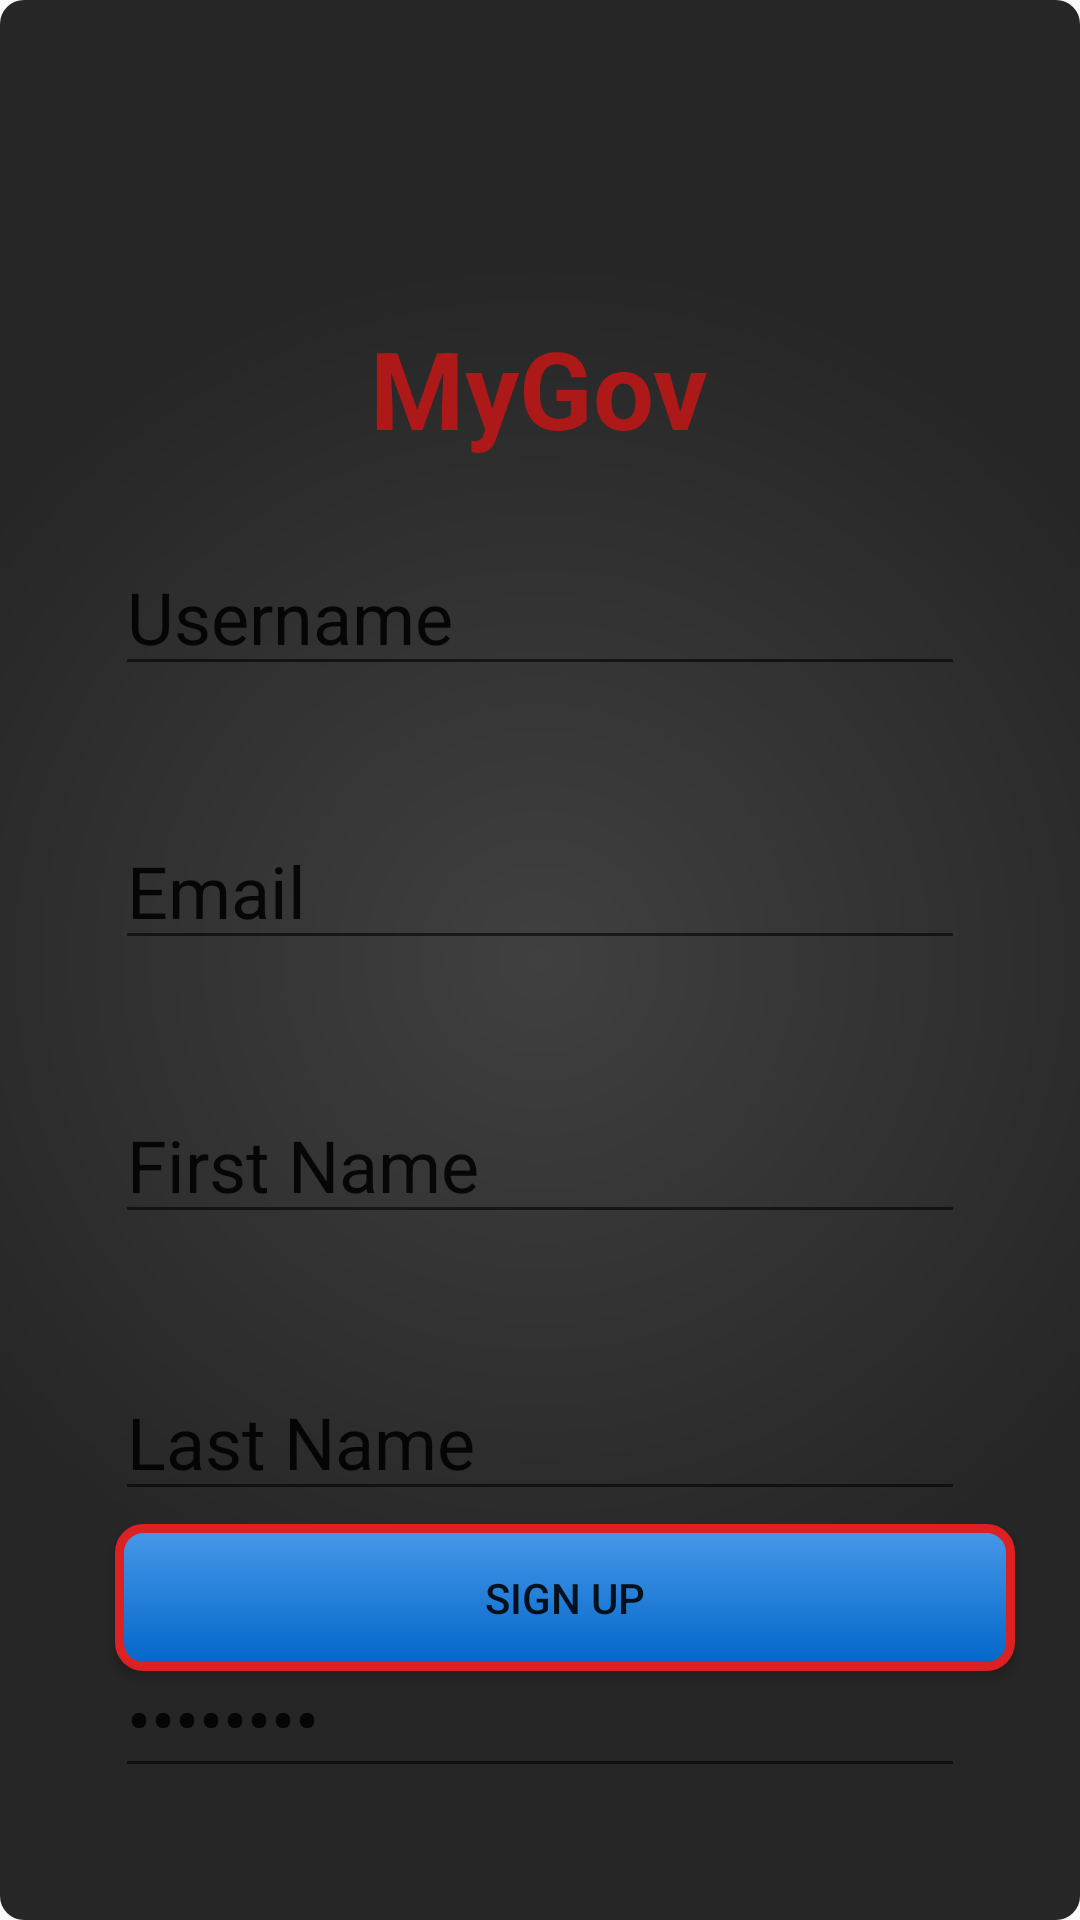

Android layout source for this screen:
<!-- AndroidManifest.xml: application theme Theme.AppCompat.Light -->
<!-- res/layout/activity_register.xml -->
<?xml version="1.0" encoding="utf-8"?>
<RelativeLayout xmlns:android="http://schemas.android.com/apk/res/android"
                android:layout_width="match_parent"
                android:layout_height="match_parent"
    android:longClickable="true"
    android:background="@drawable/bg_grad">

    <ImageView
        android:layout_width="150dp"
        android:layout_height="wrap_content"
        android:id="@+id/imageView"
        android:src="@drawable/usalogo"
        android:layout_marginTop="105dp"
        android:layout_alignParentTop="true"
        android:layout_centerHorizontal="true" />

    <TextView
        android:layout_width="wrap_content"
        android:layout_height="wrap_content"
        android:textAppearance="?android:attr/textAppearanceLarge"
        android:text="MyGov"
        android:id="@+id/editText"
        android:layout_below="@+id/imageView"
        android:layout_centerHorizontal="true"
        android:textStyle="bold"
        android:textColor="#ad1818"
        android:textSize="36dp"
        android:textIsSelectable="true" />

    <EditText
        android:layout_width="wrap_content"
        android:layout_height="wrap_content"
        android:inputType="textPersonName"
        android:text="Username"
        android:ems="10"
        android:id="@+id/suUsername"
        android:selectAllOnFocus="true"
        android:textSize="24dp"
        android:layout_below="@+id/editText"
        android:layout_centerHorizontal="true"
        android:layout_marginTop="26dp" />

    <EditText
        android:layout_width="wrap_content"
        android:layout_height="wrap_content"
        android:inputType="textEmailAddress"
        android:ems="10"
        android:id="@+id/suEmail"
        android:layout_marginTop="42dp"
        android:text="Email"
        android:textSize="24dp"
        android:layout_below="@+id/suUsername"
        android:layout_alignLeft="@+id/suUsername"
        android:layout_alignStart="@+id/suUsername" />

    <EditText
        android:layout_width="wrap_content"
        android:layout_height="wrap_content"
        android:inputType="textPersonName"
        android:text="First Name"
        android:ems="10"
        android:id="@+id/suFName"
        android:layout_marginTop="42dp"
        android:textSize="24dp"
        android:layout_below="@+id/suEmail"
        android:layout_alignLeft="@+id/suEmail"
        android:layout_alignStart="@+id/suEmail" />

    <EditText
        android:layout_width="wrap_content"
        android:layout_height="wrap_content"
        android:inputType="textPersonName"
        android:text="Last Name"
        android:ems="10"
        android:id="@+id/suLName"
        android:layout_below="@+id/suFName"
        android:layout_alignLeft="@+id/suFName"
        android:layout_alignStart="@+id/suFName"
        android:layout_marginTop="43dp"
        android:textSize="24dp" />

    <Button
        android:layout_width="300dp"
        android:layout_height="wrap_content"
        android:text="Sign Up"
        android:id="@+id/button"
        android:background="@drawable/btn_normal"
        android:layout_alignParentBottom="true"
        android:layout_alignLeft="@+id/suPassword"
        android:layout_alignStart="@+id/suPassword"
        android:layout_marginBottom="83dp" />

    <EditText
        android:layout_width="wrap_content"
        android:layout_height="wrap_content"
        android:inputType="textPassword"
        android:ems="10"
        android:id="@+id/suPassword"
        android:layout_marginTop="43dp"
        android:text="Password"
        android:textSize="24dp"
        android:layout_below="@+id/suLName"
        android:layout_alignLeft="@+id/suLName"
        android:layout_alignStart="@+id/suLName" />

    <ScrollView
        android:layout_width="wrap_content"
        android:layout_height="wrap_content"
        android:id="@+id/scrollView"
        android:layout_below="@+id/suPassword"
        android:layout_centerHorizontal="true"
        android:isScrollContainer="false" />

</RelativeLayout>
<!-- resources referenced by this layout -->
<resources>
  <!-- drawable bg_grad (drawable) -->
  <?xml version="1.0" encoding="utf-8"?>
  <shape xmlns:android="http://schemas.android.com/apk/res/android"
      android:shape="rectangle">
      <gradient
          android:startColor="#ff404040"
          android:endColor="#262626"
          android:type="radial"
          android:gradientRadius="700.0"
          android:angle="0"/>
      <corners android:radius="8dp" />
  </shape>
  <!-- drawable btn_normal (drawable) -->
  <?xml version="1.0" encoding="utf-8"?>
  <shape xmlns:android="http://schemas.android.com/apk/res/android"
      android:shape="rectangle">
      <padding
          android:left="7dp"
          android:top="15dp"
          android:right="7dp"
          android:bottom="15dp" />
      <gradient
          android:startColor="#0266C9"
          android:endColor="#4898E8"
          android:type="linear"
          android:angle="90"/>
      <stroke
          android:width="3dip"
          android:color="#DB2121" />
      <corners android:radius="8dp" />
  </shape>
</resources>
